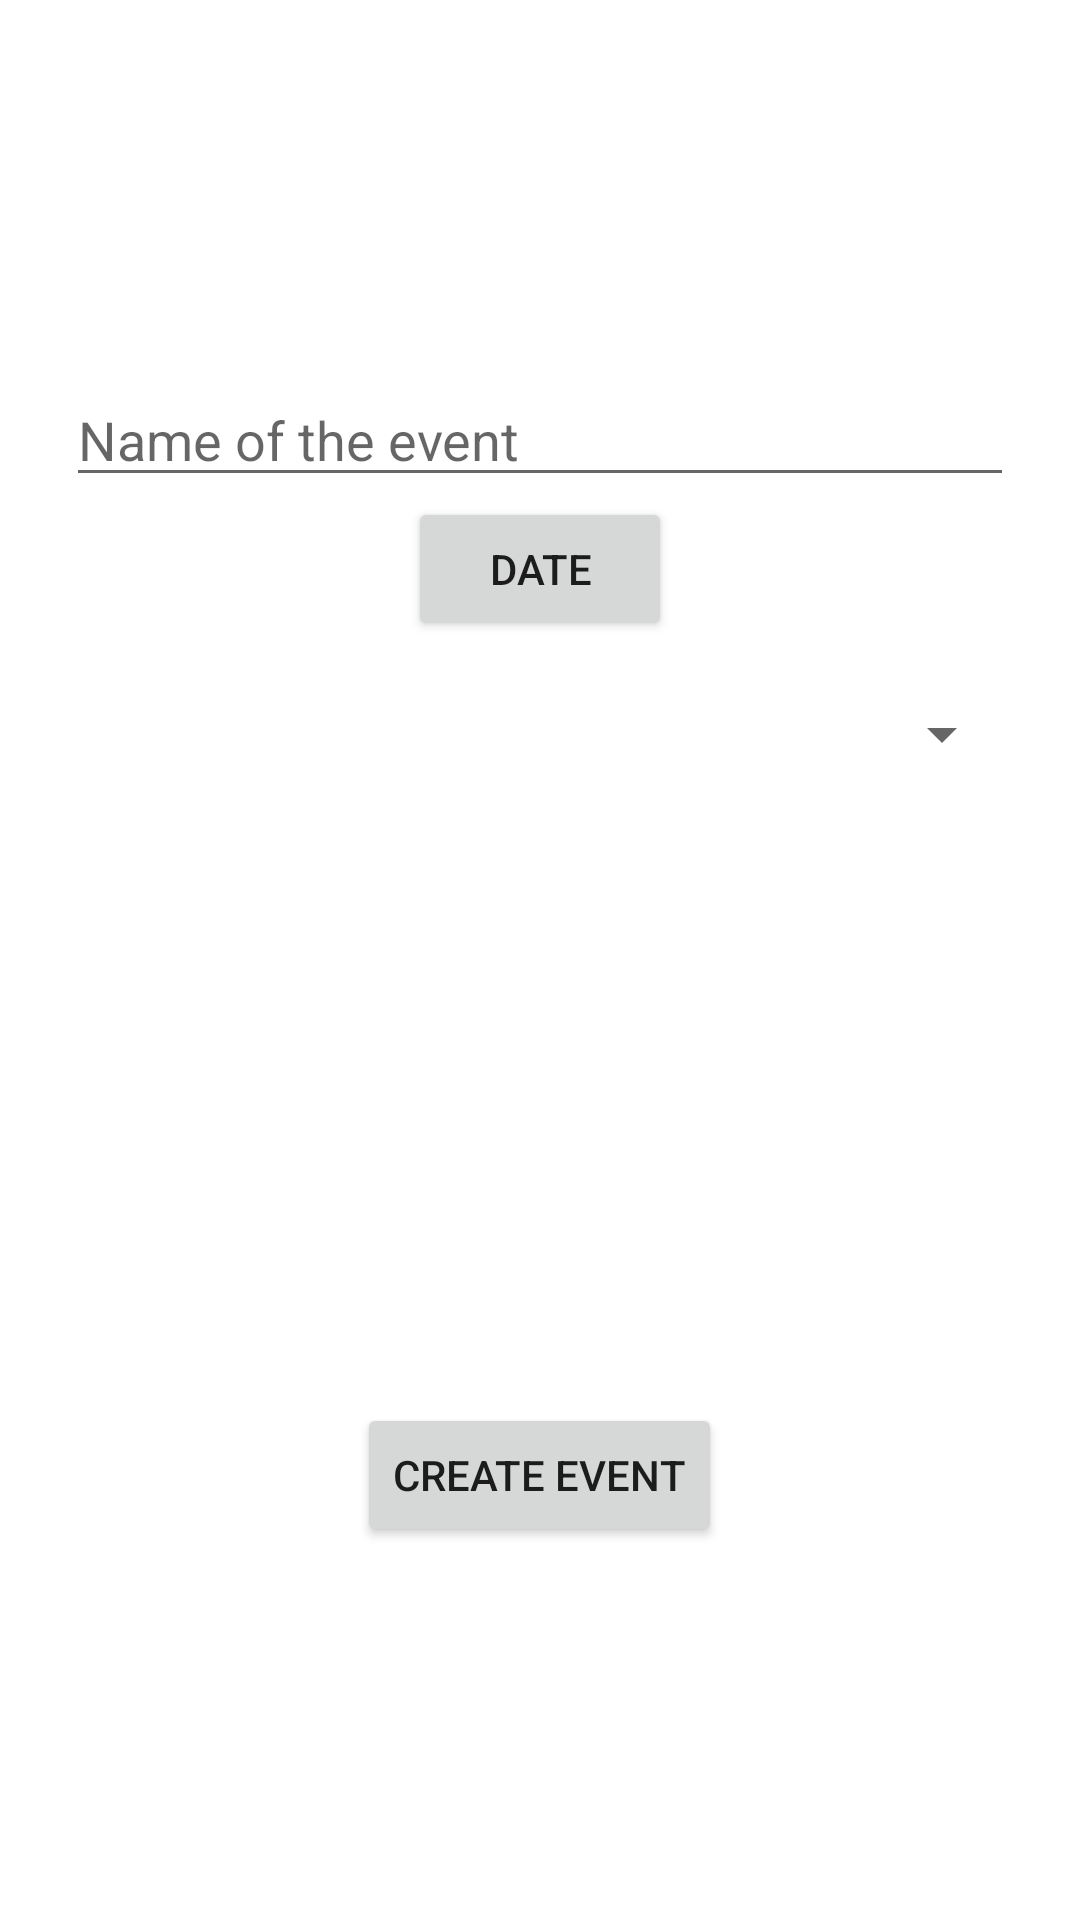

Reconstruct the res/layout file that produces this screen, plus the resources it refers to.
<!-- AndroidManifest.xml: application theme Theme.Produmax -->
<!-- res/layout/fragment_create_event.xml -->
<?xml version="1.0" encoding="utf-8"?>
<LinearLayout xmlns:android="http://schemas.android.com/apk/res/android"
    xmlns:tools="http://schemas.android.com/tools"
    android:layout_width="match_parent"
    android:layout_height="match_parent"
    android:gravity="center"
    android:orientation="vertical"
    android:padding="22dp"
    tools:context=".ui.CreateEventFragment">

    <EditText
        android:id="@+id/et_event_name"
        android:layout_width="match_parent"
        android:layout_height="wrap_content"
        android:hint="Name of the event" />

    <Button
        android:id="@+id/btn_date_time_picker"
        android:layout_width="wrap_content"
        android:layout_height="wrap_content"
        android:text="Date" />

    <TextView
        android:layout_width="wrap_content"
        android:layout_height="wrap_content"
        tools:text="@tools:sample/date/ddmmyy"
        android:id="@+id/textView_selected_date"/>

    <Spinner
        android:id="@+id/planets_spinner"
        android:layout_width="match_parent"
        android:layout_height="wrap_content" />


    <androidx.recyclerview.widget.RecyclerView
        android:id="@+id/recycler_view"
        android:layout_width="match_parent"
        android:layout_height="211dp" />


    <Button
        android:id="@+id/btn_create_event"
        android:layout_width="wrap_content"
        android:layout_height="wrap_content"
        android:text="Create event" />


</LinearLayout>
<!-- resources referenced by this layout -->
<resources>
  <style name="Theme.Produmax" parent="Theme.MaterialComponents.Light">
          <item name="windowActionBar">false</item>
          <item name="windowNoTitle">true</item>
      </style>
</resources>
